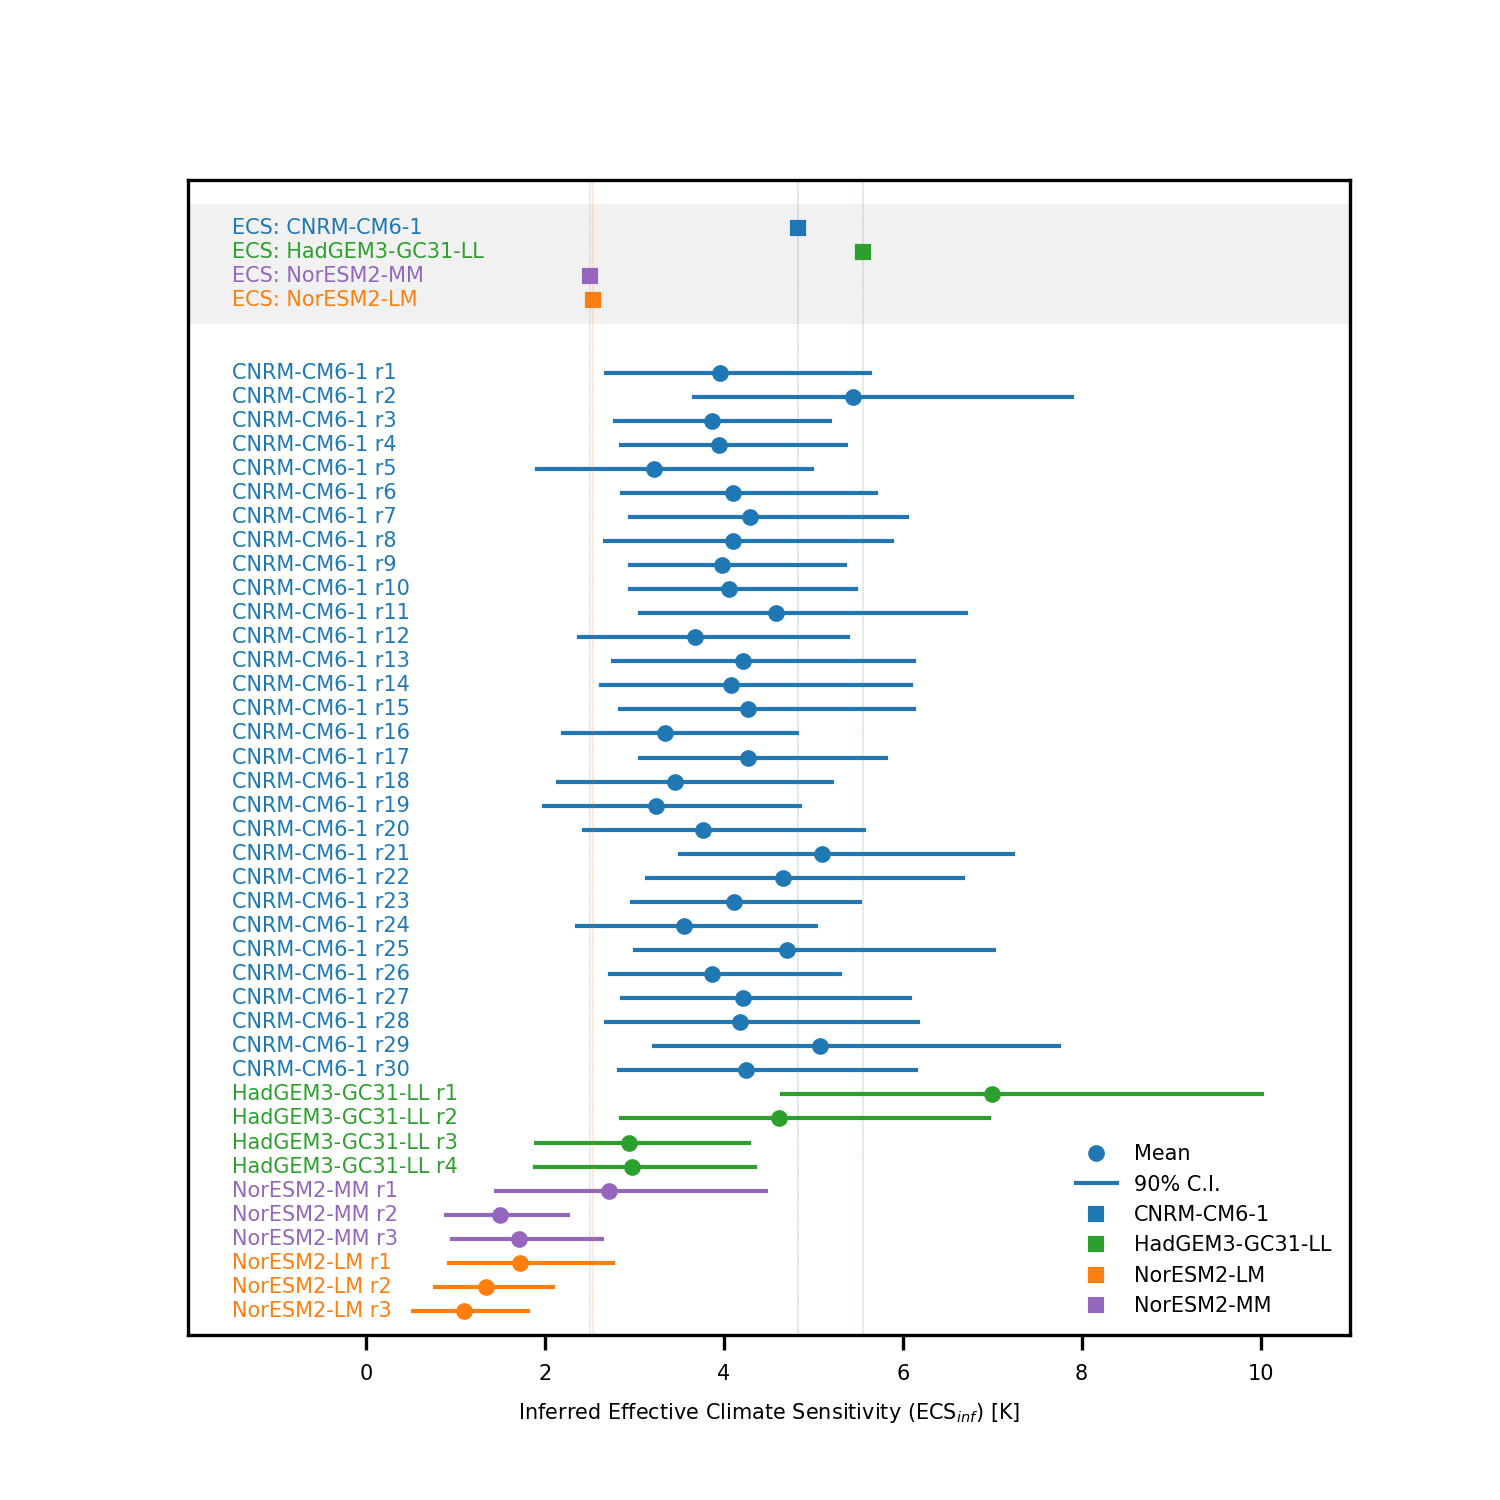

Data behind this chart, as committed beside it:
, Mean, Median, 5perc, 95perc
CNRM-CM6-1 r1, 3.95, 3.826, 2.685, 5.629
CNRM-CM6-1 r2, 5.437, 5.22, 3.669, 7.897
CNRM-CM6-1 r3, 3.865, 3.792, 2.783, 5.181
CNRM-CM6-1 r4, 3.945, 3.847, 2.843, 5.359
CNRM-CM6-1 r5, 3.213, 3.077, 1.911, 4.982
CNRM-CM6-1 r6, 4.105, 3.995, 2.858, 5.694
CNRM-CM6-1 r7, 4.289, 4.173, 2.943, 6.046
CNRM-CM6-1 r8, 4.104, 3.999, 2.672, 5.874
CNRM-CM6-1 r9, 3.977, 3.872, 2.952, 5.353
CNRM-CM6-1 r10, 4.06, 3.971, 2.945, 5.476
CNRM-CM6-1 r11, 4.58, 4.392, 3.064, 6.705
CNRM-CM6-1 r12, 3.673, 3.541, 2.373, 5.387
CNRM-CM6-1 r13, 4.208, 4.065, 2.755, 6.121
CNRM-CM6-1 r14, 4.079, 3.914, 2.62, 6.095
CNRM-CM6-1 r15, 4.265, 4.138, 2.836, 6.124
CNRM-CM6-1 r16, 3.339, 3.238, 2.194, 4.814
CNRM-CM6-1 r17, 4.262, 4.161, 3.065, 5.808
CNRM-CM6-1 r18, 3.455, 3.328, 2.138, 5.205
CNRM-CM6-1 r19, 3.234, 3.116, 1.989, 4.852
CNRM-CM6-1 r20, 3.766, 3.618, 2.439, 5.569
CNRM-CM6-1 r21, 5.099, 4.932, 3.504, 7.235
CNRM-CM6-1 r22, 4.654, 4.499, 3.138, 6.671
CNRM-CM6-1 r23, 4.109, 4.027, 2.972, 5.515
CNRM-CM6-1 r24, 3.549, 3.464, 2.354, 5.033
CNRM-CM6-1 r25, 4.708, 4.512, 3.004, 7.02
CNRM-CM6-1 r26, 3.861, 3.768, 2.723, 5.302
CNRM-CM6-1 r27, 4.215, 4.062, 2.855, 6.075
CNRM-CM6-1 r28, 4.175, 4.017, 2.686, 6.173
CNRM-CM6-1 r29, 5.071, 4.816, 3.222, 7.745
CNRM-CM6-1 r30, 4.25, 4.105, 2.823, 6.143
HadGEM3-GC31-LL r1, 6.994, 6.791, 4.644, 10.02
HadGEM3-GC31-LL r2, 4.614, 4.441, 2.852, 6.961
HadGEM3-GC31-LL r3, 2.941, 2.853, 1.895, 4.277
HadGEM3-GC31-LL r4, 2.976, 2.894, 1.889, 4.342
NorESM2-MM r1, 2.718, 2.581, 1.446, 4.465
NorESM2-MM r2, 1.5, 1.458, 0.8873, 2.252
NorESM2-MM r3, 1.709, 1.657, 0.96, 2.631
NorESM2-LM r1, 1.714, 1.639, 0.9218, 2.756
NorESM2-LM r2, 1.341, 1.293, 0.7636, 2.086
NorESM2-LM r3, 1.094, 1.053, 0.5238, 1.804
